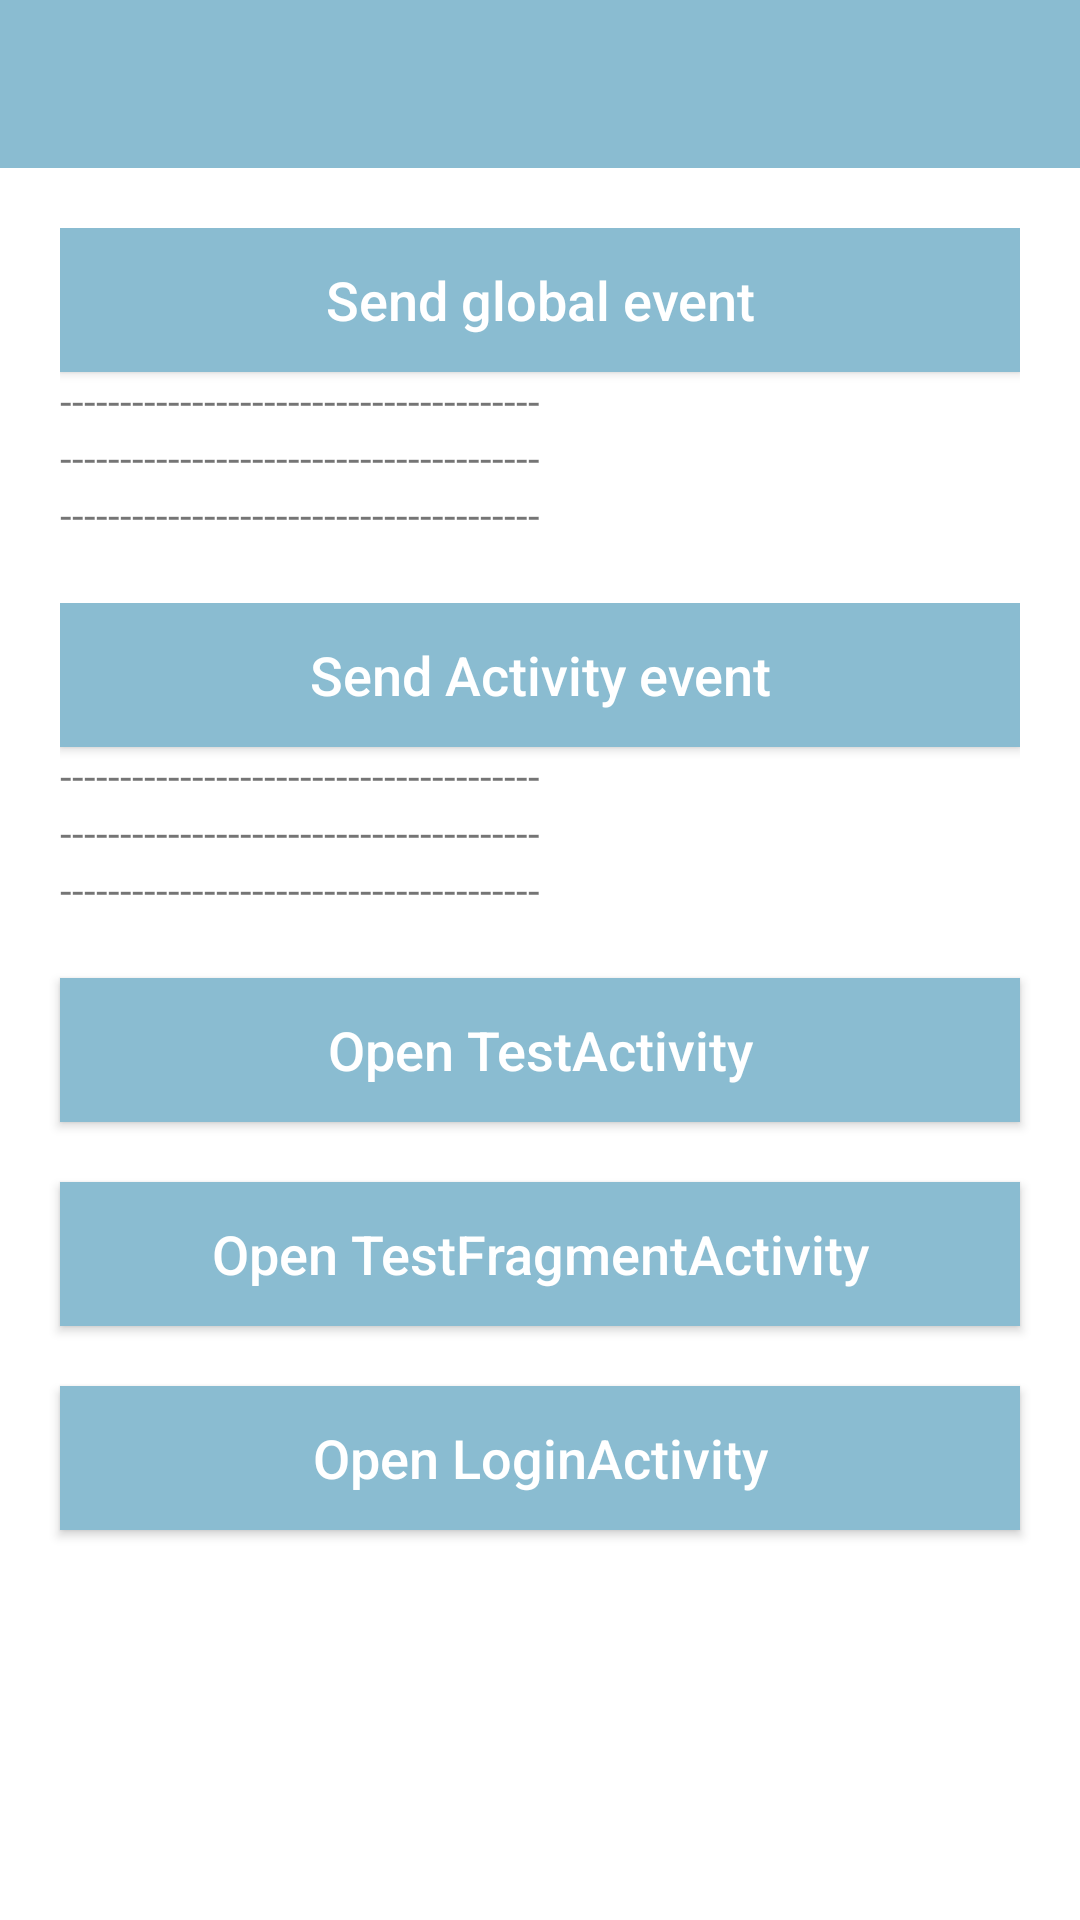

Layout XML and referenced resources for this Android screen:
<!-- AndroidManifest.xml: application theme AppTheme -->
<!-- res/layout/activity_main.xml -->
<?xml version="1.0" encoding="utf-8"?>
<androidx.constraintlayout.widget.ConstraintLayout xmlns:android="http://schemas.android.com/apk/res/android"
    xmlns:app="http://schemas.android.com/apk/res-auto"
    android:layout_width="match_parent"
    android:layout_height="match_parent"
    android:animateLayoutChanges="true"
    android:background="@color/white">

    <androidx.appcompat.widget.Toolbar
        android:id="@+id/toolbar"
        android:layout_width="match_parent"
        android:layout_height="wrap_content"
        android:background="@color/autumn_wave"
        app:layout_constraintTop_toTopOf="parent"
        app:popupTheme="@style/ThemeOverlay.AppCompat.Light"
        app:theme="@style/AppTheme.Toolbar"
        app:titleTextColor="@android:color/white" />

    <LinearLayout
        android:id="@+id/llGlobalEvent"
        android:layout_width="match_parent"
        android:layout_height="wrap_content"
        android:layout_margin="20dp"
        android:orientation="vertical"
        app:layout_constraintLeft_toLeftOf="parent"
        app:layout_constraintRight_toRightOf="parent"
        app:layout_constraintTop_toBottomOf="@+id/toolbar">

        <Button
            android:id="@+id/btnSendGlobalEvent"
            style="@style/Widget.AppCompat.Button.Colored"
            android:layout_width="match_parent"
            android:layout_height="wrap_content"
            android:background="@color/autumn_wave"
            android:text="@string/sendGlobalEvent"
            android:textAllCaps="false"
            android:textColor="@color/white"
            android:textSize="18sp" />

        <androidx.appcompat.widget.AppCompatTextView
            android:id="@+id/tvGlobalEvent01"
            android:layout_width="match_parent"
            android:layout_height="wrap_content"
            android:text="@string/default_placeholder_log_text" />

        <androidx.appcompat.widget.AppCompatTextView
            android:id="@+id/tvGlobalEvent02"
            android:layout_width="match_parent"
            android:layout_height="wrap_content"
            android:text="@string/default_placeholder_log_text" />

        <androidx.appcompat.widget.AppCompatTextView
            android:id="@+id/tvGlobalEvent03"
            android:layout_width="match_parent"
            android:layout_height="wrap_content"
            android:text="@string/default_placeholder_log_text" />
    </LinearLayout>

    <LinearLayout
        android:id="@+id/llActivityEvent"
        android:layout_width="match_parent"
        android:layout_height="wrap_content"
        android:layout_margin="20dp"
        android:orientation="vertical"
        app:layout_constraintLeft_toLeftOf="parent"
        app:layout_constraintRight_toRightOf="parent"
        app:layout_constraintTop_toBottomOf="@+id/llGlobalEvent">

        <Button
            android:id="@+id/btnSendActivityEvent"
            style="@style/Widget.AppCompat.Button.Colored"
            android:layout_width="match_parent"
            android:layout_height="wrap_content"
            android:background="@color/autumn_wave"
            android:text="@string/sendActivityEvent"
            android:textAllCaps="false"
            android:textColor="@color/white"
            android:textSize="18sp"
            app:layout_constraintLeft_toLeftOf="parent"
            app:layout_constraintRight_toRightOf="parent"
            app:layout_constraintTop_toBottomOf="@+id/llActivityEvent" />


        <androidx.appcompat.widget.AppCompatTextView
            android:id="@+id/tvActivityEvent1"
            android:layout_width="match_parent"
            android:layout_height="wrap_content"
            android:text="@string/default_placeholder_log_text" />

        <androidx.appcompat.widget.AppCompatTextView
            android:id="@+id/tvActivityEvent2"
            android:layout_width="match_parent"
            android:layout_height="wrap_content"
            android:text="@string/default_placeholder_log_text" />

        <androidx.appcompat.widget.AppCompatTextView
            android:id="@+id/tvActivityEvent3"
            android:layout_width="match_parent"
            android:layout_height="wrap_content"
            android:text="@string/default_placeholder_log_text" />
    </LinearLayout>

    <Button
        android:id="@+id/btnJumpNextPage"
        style="@style/Widget.AppCompat.Button.Colored"
        android:layout_width="match_parent"
        android:layout_height="wrap_content"
        android:layout_marginHorizontal="20dp"
        android:layout_marginVertical="20dp"
        android:background="@color/autumn_wave"
        android:text="@string/jumpNextPage1"
        android:textAllCaps="false"
        android:textColor="@color/white"
        android:textSize="18sp"
        app:layout_constraintLeft_toLeftOf="parent"
        app:layout_constraintRight_toRightOf="parent"
        app:layout_constraintTop_toBottomOf="@+id/llActivityEvent" />

    <Button
        android:id="@+id/btnJumpNextFragmentPage"
        style="@style/Widget.AppCompat.Button.Colored"
        android:layout_width="match_parent"
        android:layout_height="wrap_content"
        android:layout_marginHorizontal="20dp"
        android:layout_marginVertical="20dp"
        android:background="@color/autumn_wave"
        android:text="@string/jumpNextPage2"
        android:textAllCaps="false"
        android:textColor="@color/white"
        android:textSize="18sp"
        app:layout_constraintLeft_toLeftOf="parent"
        app:layout_constraintRight_toRightOf="parent"
        app:layout_constraintTop_toBottomOf="@+id/btnJumpNextPage" />

    <Button
        android:id="@+id/btnJumpLoginActivity"
        style="@style/Widget.AppCompat.Button.Colored"
        android:layout_width="match_parent"
        android:layout_height="wrap_content"
        android:layout_marginHorizontal="20dp"
        android:layout_marginVertical="20dp"
        android:background="@color/autumn_wave"
        android:text="@string/jumpNextPage3"
        android:textAllCaps="false"
        android:textColor="@color/white"
        android:textSize="18sp"
        app:layout_constraintLeft_toLeftOf="parent"
        app:layout_constraintRight_toRightOf="parent"
        app:layout_constraintTop_toBottomOf="@+id/btnJumpNextFragmentPage" />

</androidx.constraintlayout.widget.ConstraintLayout>
<!-- resources referenced by this layout -->
<resources>
  <color name="autumn_wave">#8ABCD1</color>
  <color name="white">#ffffff</color>
  <string name="default_placeholder_log_text">----------------------------------------</string>
  <string name="jumpNextPage1">Open TestActivity</string>
  <string name="jumpNextPage2">Open TestFragmentActivity</string>
  <string name="jumpNextPage3">Open LoginActivity</string>
  <string name="sendActivityEvent">Send Activity event</string>
  <string name="sendGlobalEvent">Send global event</string>
  <style name="AppTheme.Toolbar" parent="ThemeOverlay.AppCompat.Dark.ActionBar">
          <item name="android:textColorPrimary">@android:color/white</item>
      </style>
  <style name="AppTheme" parent="Theme.AppCompat.DayNight.DarkActionBar">
          <item name="windowActionBar">false</item>
          <item name="windowNoTitle">true</item>
          <item name="colorPrimary">@color/colorPrimary</item>
          <item name="colorPrimaryDark">@color/colorPrimaryDark</item>
          <item name="colorAccent">@color/colorAccent</item>
      </style>
  <color name="colorPrimary">#2775B6</color>
  <color name="colorPrimaryDark">#4E7CA1</color>
  <color name="colorAccent">#158BB8</color>
</resources>
